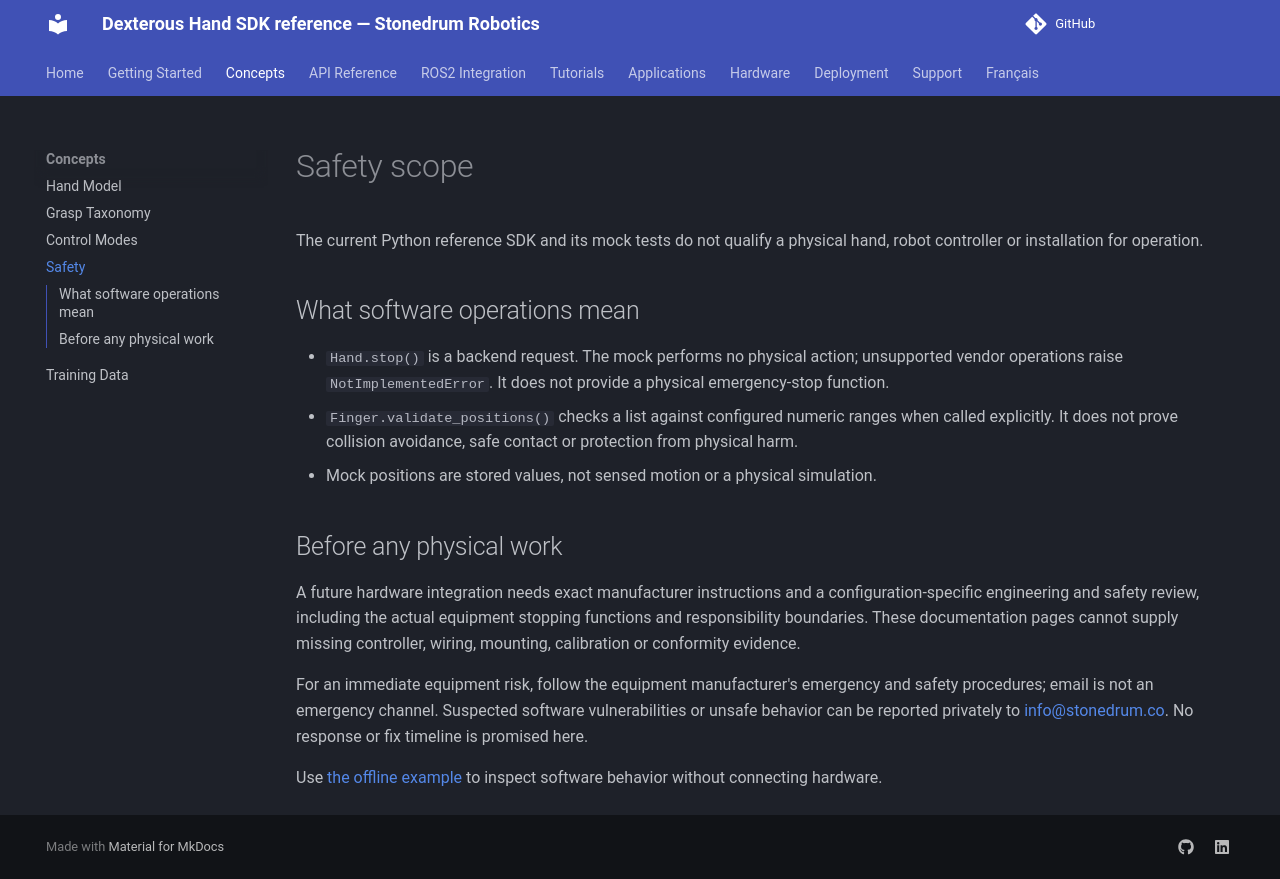

repository: stonedrum-robotics/docs · page: concepts/safety/index.html · generator: mkdocs

# Safety scope

The current Python reference SDK and its mock tests do not qualify a physical hand, robot controller or installation for operation.

## What software operations mean

- `Hand.stop()` is a backend request. The mock performs no physical action; unsupported vendor operations raise `NotImplementedError`. It does not provide a physical emergency-stop function.
- `Finger.validate_positions()` checks a list against configured numeric ranges when called explicitly. It does not prove collision avoidance, safe contact or protection from physical harm.
- Mock positions are stored values, not sensed motion or a physical simulation.

## Before any physical work

A future hardware integration needs exact manufacturer instructions and a configuration-specific engineering and safety review, including the actual equipment stopping functions and responsibility boundaries. These documentation pages cannot supply missing controller, wiring, mounting, calibration or conformity evidence.

For an immediate equipment risk, follow the equipment manufacturer's emergency and safety procedures; email is not an emergency channel. Suspected software vulnerabilities or unsafe behavior can be reported privately to [info@stonedrum.co](mailto:info@stonedrum.co). No response or fix timeline is promised here.

Use [the offline example](../getting-started/first-movement.md) to inspect software behavior without connecting hardware.
